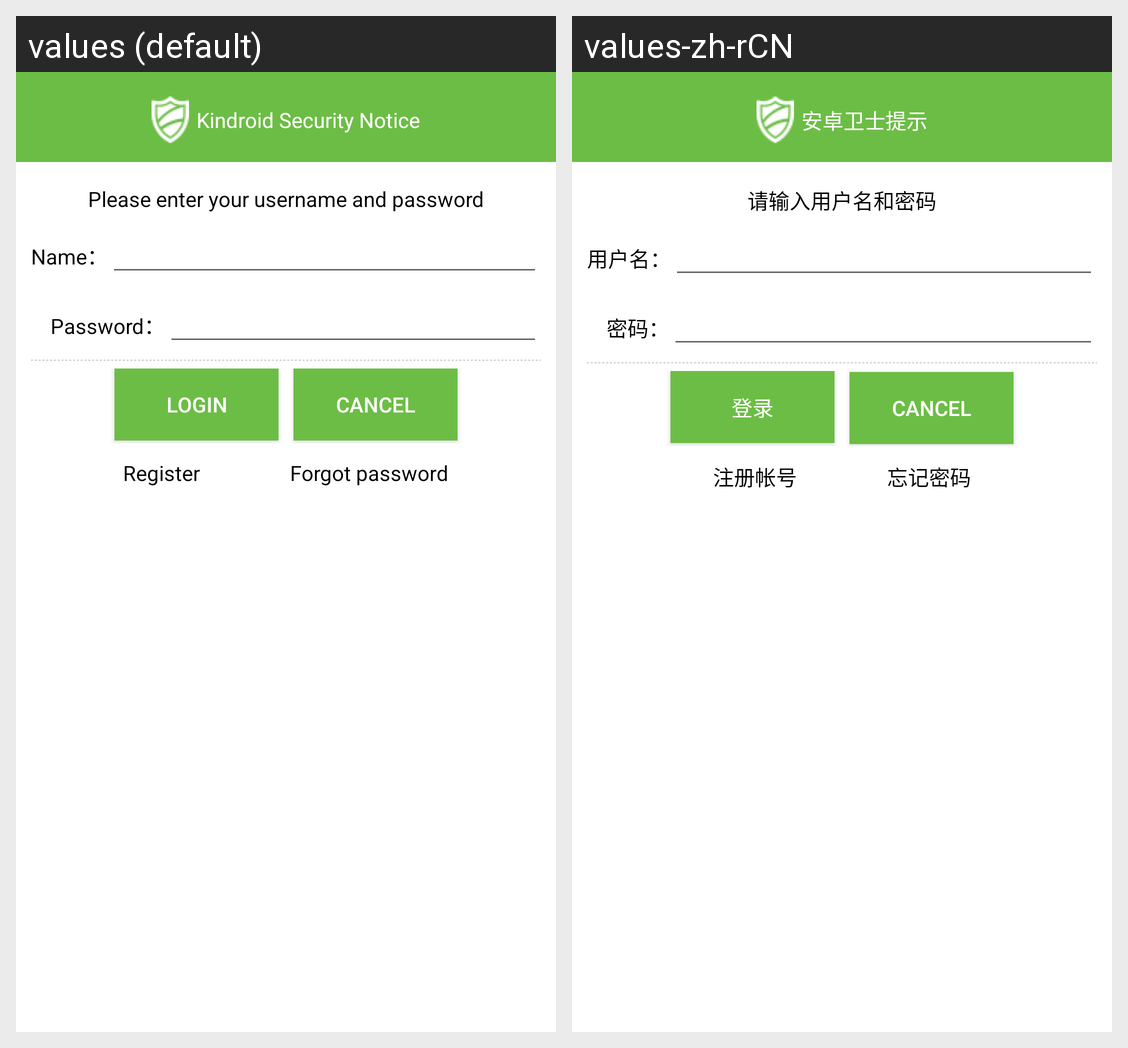

Here is an Android app screen in its default locale and in the app's own translations. Write out the translated-string differences for the strings that appear on this screen.
Android screen res/layout/backup_login_dialog.xml rendered under 2 locales, left to right: values (default), values-zh-rCN. Device: Nexus 5 (rendered at 1080×1920; each locale shown at half size, 540×960, under a caption strip naming it); theme Theme.MaterialComponents.DayNight.NoActionBar.
Strings drawn on this screen, with the default value and each locale's value (text and hints the layout hard-codes, and strings that could not be matched under every locale, appear in the picture but are not listed):

softmanage_prompt_dialog_title
  values: Kindroid Security Notice
  values-zh-rCN: 安卓卫士提示

backup_login_prompt_text
  values: Please enter your username and password
  values-zh-rCN: 请输入用户名和密码

backup_login_user_name_text
  values: Name：
  values-zh-rCN: 用户名：

backup_login_password_text
  values: Password：
  values-zh-rCN: 密码：

backup_login_text
  values: Login
  values-zh-rCN: 登录

backup_register_text
  values: Register
  values-zh-rCN: 注册帐号

backup_forget_password_test
  values: Forgot password
  values-zh-rCN: 忘记密码
